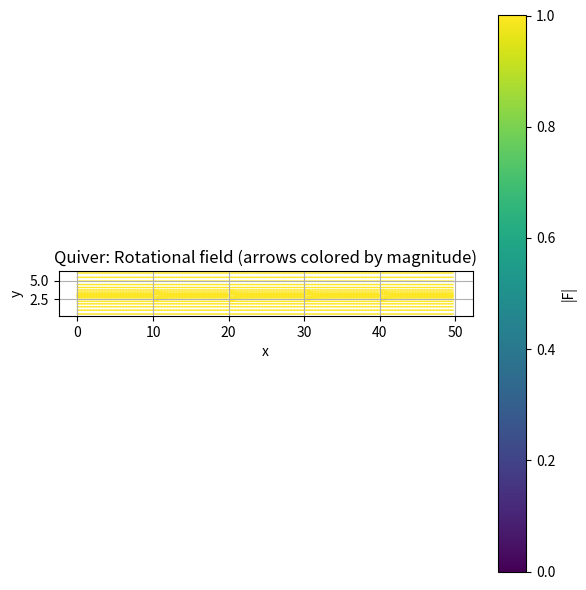

This figure's Python source:
import numpy as np
import matplotlib.pyplot as plt
enviroment= {"width":6, "length":50, "obstacles":np.array([[10,3],[20,3],[30,3],[40,3]]), "obstacles_radie":0.3*np.ones(4), "borders_y": [0,6], "exit": np.array([[0,50],[6,50]]), "entery": np.array([[0,50],[6,50]]), "flow": np.array([0.5,0.5]), "intensity":0.5, "max_agents":200}

# Create a 2D grid
x = np.arange(0, 50, 0.2)
k=np.arange(-1, 1, 0.1)
y = 3-3*k**2*np.sign(k)

X, Y = np.meshgrid(x, y)

# Define vector field: example a simple rotational field F = (-y, x)
def desired_direction(target, pos):
    """
    Calculate the desired direction for agents based on its current positions
    and target destinations.
    Args:
        target (n, dim)
        pos (n, dim)

    Returns:
        e0 (n, dim)
    """
    direction = target - pos
    norm=np.linalg.norm(direction, axis=1, keepdims=True)
    norm=np.maximum(norm, 1e-10)
    return  direction/norm


def getTargets(classification, pos, radie_avoid=0.6, radie_obs=0.6, length=50, wallwidth=6):
    sqrt2 = np.sqrt(2)
    obstacles = enviroment["obstacles"]
    targets = np.zeros(pos.shape)-999.

    for individual in np.zeros(1,dtype=int):
            if classification[individual] == 0:
                    next_obstacles = obstacles[obstacles[:,0] > pos[individual,0]]

                    if next_obstacles.size == 0:
                        target_ind = np.array([length, pos[individual,1]]) 
                    else:

                        closest_next = next_obstacles[np.argmin(next_obstacles[:,0])]
                        if abs(closest_next[1]- pos[individual, 1]) < radie_avoid:
                            if (closest_next[0]- pos[individual, 0]) < radie_avoid:
                                target_ind = pos[individual, :] + np.array([0, radie_avoid if closest_next[1] <= pos[individual, 1] else - radie_avoid])
                            else:
                                target_ind = closest_next + np.array([-radie_avoid, radie_avoid if closest_next[1] <= pos[individual, 1] else -radie_avoid])
                            
                        else:
                            target_ind = np.array([length, pos[individual,1]]) 
            else:
                    next_obstacles = obstacles[obstacles[:,0] < pos[individual,0]]

                    if next_obstacles.size == 0:
                        target_ind = np.array([0, pos[individual,1]]) 
                    else:
                        # Find the one with the smallest x
                        closest_next = next_obstacles[np.argmax(next_obstacles[:,0])]
                        if abs(closest_next[1] - pos[individual, 1]) < radie_avoid:
                            if - (closest_next[0] - pos[individual, 0]) < radie_avoid:
                                target_ind = pos[individual, :] + np.array([0, radie_avoid if closest_next[1] <= pos[individual, 1] else - radie_avoid])
                            else:
                                target_ind = closest_next + np.array([radie_avoid, radie_avoid if closest_next[1] <= pos[individual, 1] else - radie_avoid])
                        
                        else:
                            target_ind = np.array([0, pos[individual,1]]) 
            targets[individual, :] = np.clip(target_ind, a_min=[0,radie_avoid-radie_obs], a_max=[length, wallwidth-(radie_avoid-radie_obs)])
    return targets


U = np.zeros(X.shape)
V = np.zeros(X.shape)
for i in range(X.shape[0]):
    for j in range(X.shape[1]):
        pos = np.array([X[i,j], Y[i,j]])
        force = desired_direction(getTargets(np.ones(1),np.array([pos])), np.array([pos]))[0]
        U[i,j] = force[0]
        V[i,j] = force[1]



# Magnitude used for coloring and (optionally) normalizing arrow lengths
M = np.sqrt(U**2 + V**2)

fig, ax = plt.subplots(figsize=(6,6))
# Normalize arrow lengths by magnitude (so arrows are visually uniform) by dividing U,V by M,
# but avoid dividing by zero.
eps = 1e-8
U_norm = U / (M + eps)
V_norm = V / (M + eps)

# Quiver: use M for color; scale controls arrow length (tweak scale for your figure)
q = ax.quiver(X, Y, U_norm, V_norm, M, angles='xy', cmap='viridis')
ax.set_aspect('equal')
ax.set_xlabel('x')
ax.set_ylabel('y')
ax.set_title('Quiver: Rotational field (arrows colored by magnitude)')
plt.colorbar(q, ax=ax, label='|F|')
plt.grid(True)
plt.tight_layout()
plt.show()
